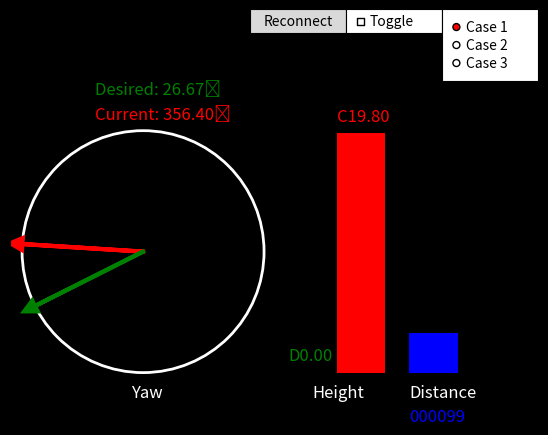
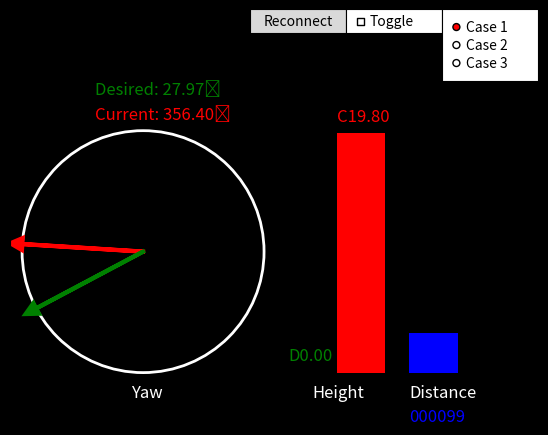

Generate these figures, in order, with matplotlib:
"""
[redacted]
Date         : 2023-10-24 16:30:43
[redacted]
LastEditTime : 2023-10-24 19:45:46
FilePath     : /ModSender/visualizer.py
Description  : Simple GUI for ModSender
"""
import time
from math import pi
from random import random

import matplotlib.pyplot as plt
import numpy as np

import matplotlib.widgets as widgets


class SensorGUI:
    def __init__(self, enable_gui=True, esp_now=None, robConfig = None):
        self.enable_gui = enable_gui

        # To modify from esp_now and robConfig
        self.esp_now = esp_now
        self.robConfig = robConfig

        if not enable_gui:
            return

        # Plotting initialization
        plt.ion()

        self.fig, self.ax = plt.subplots()
        # Set background color to black
        self.fig.patch.set_facecolor("black")
        self.ax.set_facecolor("black")

        self.ax.set_xlim(-1.1, 3)
        self.ax.set_ylim(-1.1, 1.5)
        self.ax.set_aspect("equal", "box")
        self.circle = plt.Circle((0, 0), 1, fill=False, color="white", linewidth=2)
        self.ax.add_artist(self.circle)

        # Remove x ticks and y ticks
        self.ax.set_xticks([])
        self.ax.set_yticks([])

        # Initialize the bars
        bar_width = 0.4
        bar_bottom = -1  # Make sure the bars start from the bottom
        self.cur_height_bar = self.ax.bar(
            1.8, 0, bar_width, color="r", bottom=bar_bottom
        )
        self.des_height_bar = self.ax.bar(
            1.4, 0, bar_width, color="g", bottom=bar_bottom
        )

        self.distance_bar = self.ax.bar(
            2.4, 0.3, bar_width, color="b", bottom=bar_bottom
        )

        self.current_yaw = self.ax.arrow(
            0, 0, 0, 0, head_width=0.1, head_length=0.1, fc="r", ec="r", linewidth=3
        )
        self.desired_yaw = self.ax.arrow(
            0, 0, 0, 0, head_width=0.1, head_length=0.1, fc="g", ec="g", linewidth=3
        )

        self.current_yaw_value = self.ax.text(-0.4, 1.1, "", fontsize=12, color="white")
        self.desired_yaw_value = self.ax.text(-0.4, 1.3, "", fontsize=12, color="white")
        self.distance_value = self.ax.text(-0.4, 1.5, "", fontsize=12, color="white")

        self.current_height_value = self.ax.text(
            1.6, -1.1, "", fontsize=12, color="white"
        )
        self.desired_height_value = self.ax.text(
            1.2, -1.1, "", fontsize=12, color="white"
        )
        self.distance_value = self.ax.text(
            2.0, -1.1, "", fontsize=12, color="white"
        )

        height_label = self.ax.text(1.4, -1.2, "Height", fontsize=12, color="white")
        yaw_label = self.ax.text(-0.1, -1.2, "Yaw", fontsize=12, color="white")
        distance_label = self.ax.text(2.2, -1.2, "Distance", fontsize=12, color="white")


        ### Buttons
        self.button_ax = plt.axes([0.5, 0.9, 0.15, 0.05])  # Adjust the position and size of the button
        self.button = widgets.Button(self.button_ax, 'Reconnect')
        self.button.on_clicked(self.on_button_click)

        ### Toggle Button
        self.toggle_ax = plt.axes([0.65, 0.9, 0.15, 0.05])  # Adjust the position and size of the toggle button
        self.toggle = widgets.CheckButtons(self.toggle_ax, ['Toggle'], [False])
        self.toggle.on_clicked(self.on_toggle_click)

        ### Case Selection Radio Buttons
        self.radio_ax = plt.axes([0.8, 0.80, 0.15, 0.05*3])  # Adjust the position and size of the radio buttons
        self.radio = widgets.RadioButtons(self.radio_ax, ['Case 1', 'Case 2', 'Case 3'], activecolor='red')
        self.radio.on_clicked(self.on_radio_click)


    def _angle_to_coordinates(self, radians: float, radius: float = 1.0) -> tuple:
        """
        @description: Convert an angle to coordinates on the circle
        @param       {*} self: -
        @param       {float} radians: The angle in radians
        @param       {float} radius: The radius of the circle (default: 1.0)
        @return      {tuple} (x, y) coordinates
        """
        x = self.circle.center[0] + radius * np.cos(radians)
        y = self.circle.center[1] + radius * np.sin(radians)
        return x, y

    def update_interface(
        self, cur_yaw: float, des_yaw: float, cur_height: float, des_height: float, distance: float
    ) -> None:
        """
        @description: Update the gui interface
        @param       {*} self: -
        @param       {float} cur_yaw: Current value of yaw
        @param       {float} des_yaw: Desired value of yaw from the controller
        @param       {float} cur_height: Current value of height
        @param       {float} des_height: Desired value of height from the controller
        @return      {*} None
        """
        if not self.enable_gui:
            return

        cur_x, cur_y = self._angle_to_coordinates(cur_yaw)
        des_x, des_y = self._angle_to_coordinates(des_yaw)

        # Remove the previous yaws1
        self.current_yaw.remove()
        self.desired_yaw.remove()

        self.current_yaw = self.ax.arrow(
            0,
            0,
            -cur_x,
            -cur_y,
            head_width=0.1,
            head_length=0.1,
            fc="r",
            ec="r",
            linewidth=3,
        )
        self.desired_yaw = self.ax.arrow(
            0,
            0,
            -des_x,
            -des_y,
            head_width=0.1,
            head_length=0.1,
            fc="g",
            ec="g",
            linewidth=3,
        )

        self.cur_height_bar[0].set_height(cur_height / 10 if cur_height > 0 else 0)
        self.des_height_bar[0].set_height(des_height / 10 if des_height > 0 else 0)
        self.distance_bar[0].set_height(distance / 300 if distance > 0 else 0)

        self.current_yaw_value.set_text(
            f"Current: {(cur_yaw % (2*np.pi)) / np.pi * 180:.2f}˚"
        )
        self.current_yaw_value.set_color("r")  # Setting the text color to red

        self.desired_yaw_value.set_text(
            f"Desired: {(des_yaw % (2*np.pi)) / np.pi * 180:.2f}˚"
        )
        self.desired_yaw_value.set_color("g")  # Setting the text color to green

        self.desired_height_value.set_text(
            f"D{des_height if des_height > 0 else 0:.2f}"
        )
        self.desired_height_value.set_position((1.2, max(des_height / 10 - 0.9, -0.9)))
        self.desired_height_value.set_color("g")  # Setting the text color to green

        # Display height text
        self.current_height_value.set_text(
            f"C{cur_height if cur_height > 0 else 0:.2f}"
        )
        self.current_height_value.set_position((1.6, max(cur_height / 10 - 0.9, -0.8)))
        self.current_height_value.set_color("r")  # Setting the text color to red

        # Display distance value
        self.distance_value.set_text("{:06d}".format(int(distance)))
            #f"{distance if distance > 0 else 0:10.2f}"        )
        self.distance_value.set_position((2.2,-1.4))
        self.distance_value.set_color("b")  # Setting the text color to red

        plt.draw()

    def on_button_click(self, event):
        self.robConfig.initialize_system()
        print("Restart")

    def on_toggle_click(self, label):
        print(f'Toggle {label} clicked.')
        # You can add logic here to handle toggle actions

    def on_radio_click(self, label):
        print(f'Radio button {label} selected.')
        # You can add logic here to handle radio button selection

    def sleep(self, delay=0.05):
        """
        Wait using plt
        :param delay: time to wait
        """
        if self.enable_gui:
            plt.pause(delay)
        else:
            time.sleep(delay)



if __name__ == "__main__":
    mygui1 = SensorGUI(True)
    mygui2 = SensorGUI(True)

    # Test plotting with increasing numbers
    for i in range(100):
        mygui1.update_interface(i*2*pi/100, pi*random()/6, i*0.2, 0, i)
        mygui2.update_interface(i * 2 * pi / 100, pi * random() / 6, i * 0.2, 0, i)
        mygui1.sleep()

    plt.ioff()
    plt.show()
